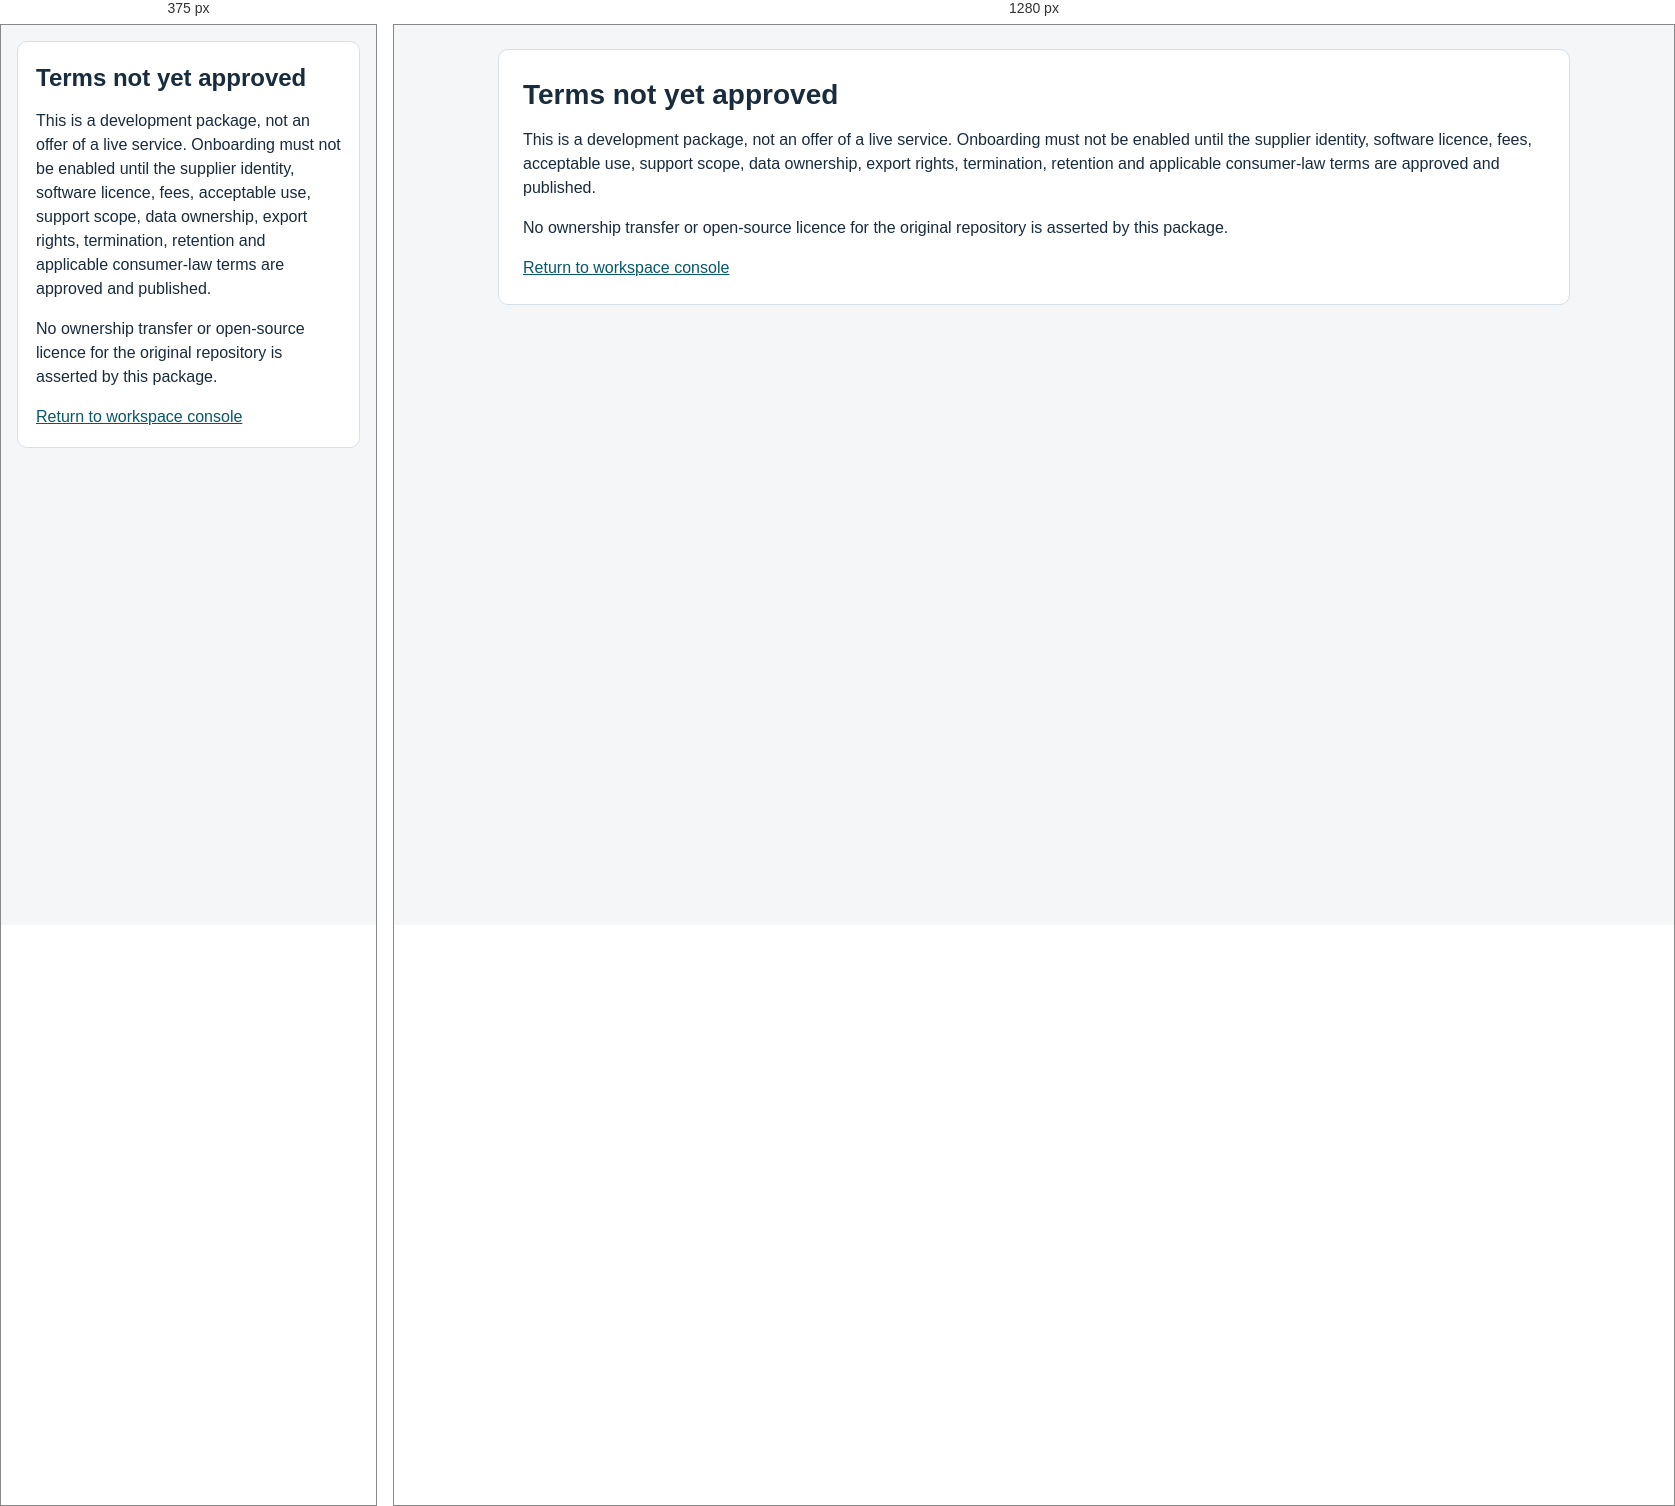
Rendered at 375 px and 1280 px, left to right.

<!-- file: terms.html -->
<!doctype html><html lang="en-AU"><head><meta charset="utf-8"><meta name="viewport" content="width=device-width,initial-scale=1"><title>Terms - Not approved</title><link rel="stylesheet" href="/styles.css"></head><body><main><section class="card"><h1>Terms not yet approved</h1><p>This is a development package, not an offer of a live service. Onboarding must not be enabled until the supplier identity, software licence, fees, acceptable use, support scope, data ownership, export rights, termination, retention and applicable consumer-law terms are approved and published.</p><p>No ownership transfer or open-source licence for the original repository is asserted by this package.</p><a href="/">Return to workspace console</a></section></main></body></html>


/* @media block from styles.css */
@media(max-width:640px){header{padding:20px}main{padding:16px}h1{font-size:24px}.card{padding:18px}.toolbar{align-items:stretch}.toolbar button{width:100%}.row{align-items:start;flex-wrap:wrap}}